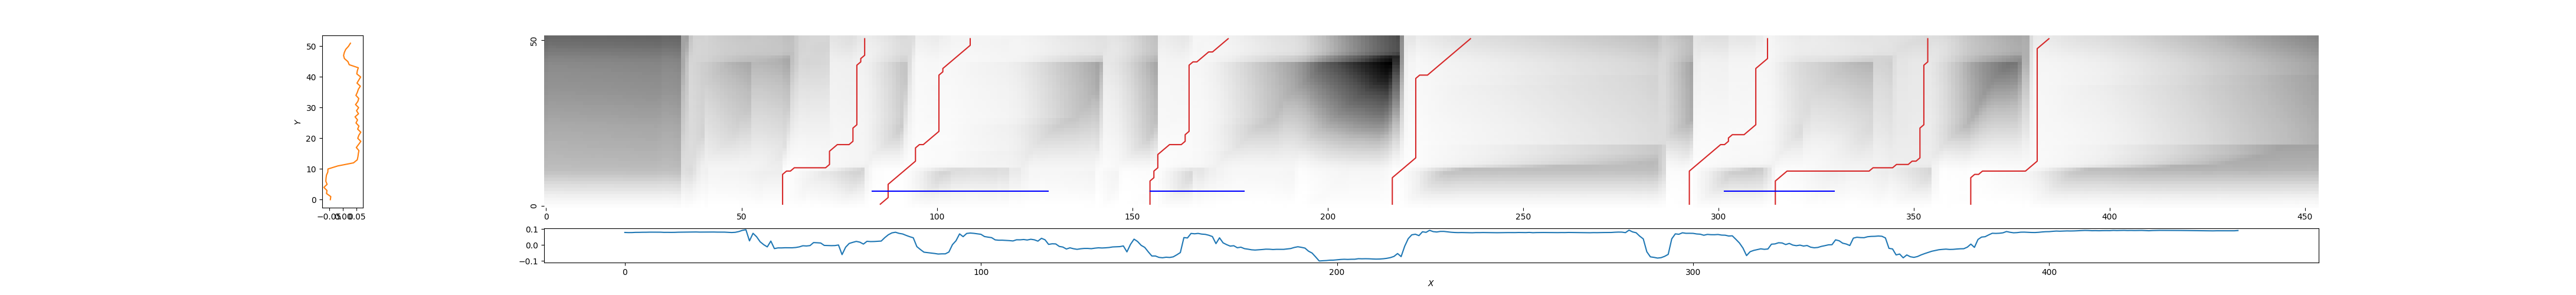

Source data for this figure (header and first rows):
61, 82, 0.64297857731482
85, 109, 0.3808
155, 175, 0.4927
217, 237, 0.9215
293, 313, 0.3908
315, 354, 0.959
365, 385, 0.7109
